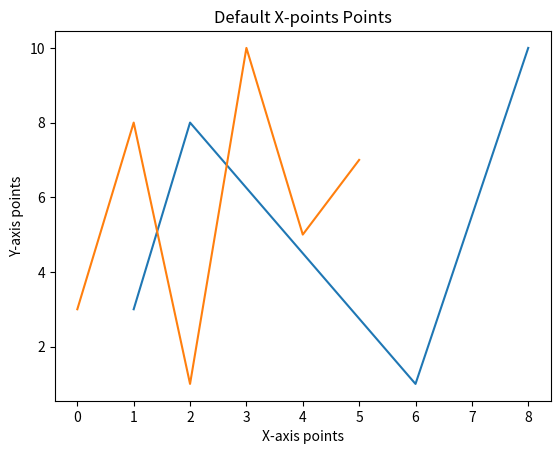

Write the Python code that produced this figure.
import matplotlib.pyplot as plt
import numpy as np

# xpoints = np.array([0, 10])
# ypoints = np.array([2, 10])
# plt.xlabel("Age as X-axis label ")
# plt.ylabel(" BlooD Pressure as y-axis label ")

# plt.plot(xpoints, ypoints, "o")


# Multiple Points
# we can plot as many number as but both array should have equal number of elements in them
# x_points = np.array([0, 2, 4, 6, 8, 10, 12])
# y_points = np.array([1, 3, 5, 7, 9, 13, 17])

# plt.plot(y_points)
# plt.show()


xpoints = np.array([1, 2, 6, 8])
ypoints = np.array([3, 8, 1, 10])

plt.xlabel("X-axis points")
plt.ylabel("Y-axis points")
plt.title("Multiple Points")
plt.plot(xpoints, ypoints)
plt.show()


# Default X-Points - if we donot set the x-axis points then it will be by default 
# 0,1,2,.... depends on the length of the y-points


ypt = np.array([3, 8, 1, 10, 5, 7])

plt.plot(ypt)
plt.xlabel("X-axis points")
plt.ylabel("Y-axis points")
plt.title("Default X-points Points")
plt.show()


# 0-D array
ZeroD = np.array(45)
print(ZeroD)

# 1-D Array
OneD = np.array([1,2,3,4,5])
print(OneD)

# 2-D Array
TwoD = np.array( [ [1,2,3,4,5], [7,8,9,10,11] ])
print(TwoD)


# 3-D Array
ThreeD = np.array([ [1,2,3,4,5], [6,7,8,9,10], [11,12,13,14,15] ])
print(ThreeD)


# CHECKING DIMENSION USING ndim() method

a = np.array(42)
b = np.array([1, 2, 3, 4, 5])
c = np.array([[1, 2, 3], [4, 5, 6]])
d = np.array([[[1, 2, 3], [4, 5, 6]], [[1, 2, 3], [4, 5, 6]]])

print(a.ndim)
print(b.ndim)
print(c.ndim)
print(d.ndim)


# output
# 45
# [1 2 3 4 5]
# [[ 1  2  3  4  5]
#  [ 7  8  9 10 11]]
# [[ 1  2  3  4  5]
#  [ 6  7  8  9 10]
#  [11 12 13 14 15]]
# 0
# 1
# 2
# 3